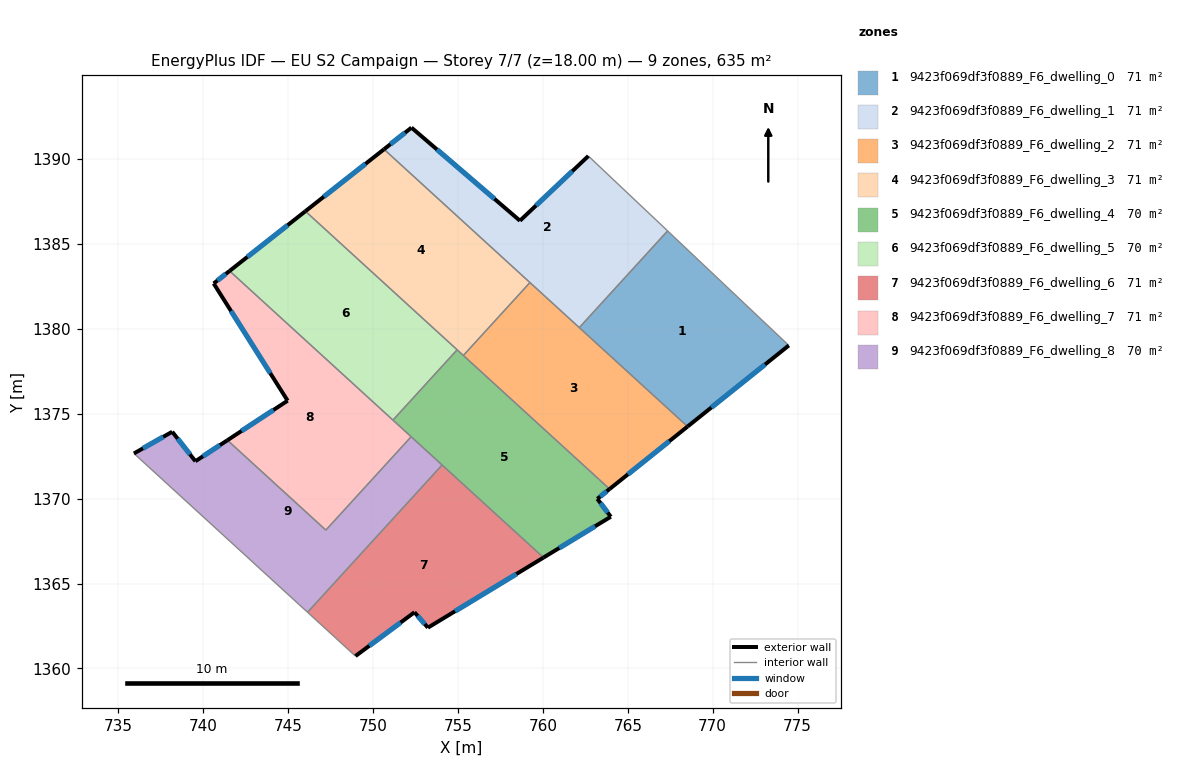
=== STOREY PLAN SPEC (per zone: floor XY polygon, exterior-wall plan segments, windows/doors) ===
zone 1: 9423f069df3f0889_F6_dwelling_0  (70.5 m²)
  floor: (774.49, 1379.03) (768.52, 1374.25) (762.14, 1380.08) (767.35, 1385.78)
  exterior wall: (768.52, 1374.25) – (774.49, 1379.03)  [7.6 m]
    window: (769.92, 1375.37) – (773.09, 1377.91)  [6.4 m²]
  interior walls: 3
zone 2: 9423f069df3f0889_F6_dwelling_1  (70.5 m²)
  floor: (762.68, 1390.19) (767.35, 1385.78) (762.14, 1380.08) (750.64, 1390.58) (752.26, 1391.86) (758.65, 1386.37)
  exterior wall: (752.26, 1391.86) – (750.64, 1390.58)  [2.1 m]
    window: (751.88, 1391.56) – (751.02, 1390.88)  [1.7 m²]
  exterior wall: (758.65, 1386.37) – (752.26, 1391.86)  [8.4 m]
    window: (757.15, 1387.66) – (753.76, 1390.57)  [7.1 m²]
  exterior wall: (762.68, 1390.19) – (758.65, 1386.37)  [5.5 m]
    window: (761.73, 1389.29) – (759.60, 1387.27)  [4.7 m²]
  interior walls: 4
zone 3: 9423f069df3f0889_F6_dwelling_2  (70.5 m²)
  floor: (768.52, 1374.25) (763.93, 1370.57) (755.32, 1378.44) (759.24, 1382.73)
  exterior wall: (763.93, 1370.57) – (768.52, 1374.25)  [5.9 m]
    window: (765.01, 1371.43) – (767.44, 1373.39)  [5.0 m²]
  interior walls: 4
zone 4: 9423f069df3f0889_F6_dwelling_3  (70.5 m²)
  floor: (759.24, 1382.73) (755.32, 1378.44) (746.01, 1386.93) (750.64, 1390.58)
  exterior wall: (750.64, 1390.58) – (746.01, 1386.93)  [5.9 m]
    window: (749.55, 1389.73) – (747.10, 1387.79)  [5.0 m²]
  interior walls: 4
zone 5: 9423f069df3f0889_F6_dwelling_4  (70.5 m²)
  floor: (763.93, 1370.57) (763.21, 1369.99) (764.00, 1368.94) (760.03, 1366.53) (751.17, 1374.63) (754.95, 1378.77)
  exterior wall: (763.21, 1369.99) – (763.93, 1370.57)  [0.9 m]
    window: (763.38, 1370.13) – (763.76, 1370.43)  [0.8 m²]
  exterior wall: (764.00, 1368.94) – (763.21, 1369.99)  [1.3 m]
    window: (763.81, 1369.18) – (763.39, 1369.74)  [1.1 m²]
  exterior wall: (760.03, 1366.53) – (764.00, 1368.94)  [4.6 m]
    window: (760.97, 1367.10) – (763.07, 1368.37)  [3.9 m²]
  interior walls: 6
zone 6: 9423f069df3f0889_F6_dwelling_5  (70.5 m²)
  floor: (754.95, 1378.77) (751.17, 1374.63) (741.54, 1383.42) (746.01, 1386.93)
  exterior wall: (746.01, 1386.93) – (741.54, 1383.42)  [5.7 m]
    window: (744.96, 1386.11) – (742.59, 1384.24)  [4.8 m²]
  interior walls: 3
zone 7: 9423f069df3f0889_F6_dwelling_6  (70.5 m²)
  floor: (760.03, 1366.53) (753.23, 1362.40) (752.44, 1363.31) (748.96, 1360.73) (746.14, 1363.31) (754.06, 1371.99)
  exterior wall: (752.44, 1363.31) – (753.23, 1362.40)  [1.2 m]
    window: (752.62, 1363.10) – (753.04, 1362.61)  [1.0 m²]
  exterior wall: (748.96, 1360.73) – (752.44, 1363.31)  [4.3 m]
    window: (749.77, 1361.33) – (751.62, 1362.70)  [3.7 m²]
  exterior wall: (753.23, 1362.40) – (760.03, 1366.53)  [8.0 m]
    window: (754.83, 1363.37) – (758.44, 1365.56)  [6.7 m²]
  interior walls: 3
zone 8: 9423f069df3f0889_F6_dwelling_7  (70.5 m²)
  floor: (752.24, 1373.65) (747.22, 1368.15) (741.42, 1373.44) (744.96, 1375.77) (740.61, 1382.68) (741.54, 1383.42)
  exterior wall: (744.96, 1375.77) – (741.42, 1373.44)  [4.2 m]
    window: (744.13, 1375.23) – (742.25, 1373.99)  [3.6 m²]
  exterior wall: (740.61, 1382.68) – (744.96, 1375.77)  [8.2 m]
    window: (741.63, 1381.06) – (743.94, 1377.39)  [6.9 m²]
  exterior wall: (741.54, 1383.42) – (740.61, 1382.68)  [1.2 m]
    window: (741.32, 1383.24) – (740.83, 1382.85)  [1.0 m²]
  interior walls: 4
zone 9: 9423f069df3f0889_F6_dwelling_8  (70.5 m²)
  floor: (752.24, 1373.65) (754.06, 1371.99) (746.14, 1363.31) (735.91, 1372.66) (738.16, 1373.94) (739.53, 1372.21) (741.42, 1373.44) (747.22, 1368.15)
  exterior wall: (738.16, 1373.94) – (735.91, 1372.66)  [2.6 m]
    window: (737.64, 1373.64) – (736.44, 1372.96)  [2.2 m²]
  exterior wall: (739.53, 1372.21) – (738.16, 1373.94)  [2.2 m]
    window: (739.21, 1372.61) – (738.49, 1373.53)  [1.9 m²]
  exterior wall: (741.42, 1373.44) – (739.53, 1372.21)  [2.3 m]
    window: (740.97, 1373.15) – (739.97, 1372.50)  [1.9 m²]
  interior walls: 5

=== DERIVED (storey summary) ===
Building: EU S2 Campaign
Storey: 7 of 7  (floor level z = 18.00 m)
Storey gross floor area: 634.5 m²
Zones on this storey: 9
  - 9423f069df3f0889_F6_dwelling_0: floor 70.5 m²; exterior wall 7.6 m (22.9 m²); 1 window(s) 6.4 m²; WWR 28.1%
  - 9423f069df3f0889_F6_dwelling_1: floor 70.5 m²; exterior wall 16.0 m (48.1 m²); 3 window(s) 13.5 m²; WWR 28.1%
  - 9423f069df3f0889_F6_dwelling_2: floor 70.5 m²; exterior wall 5.9 m (17.7 m²); 1 window(s) 5.0 m²; WWR 28.1%
  - 9423f069df3f0889_F6_dwelling_3: floor 70.5 m²; exterior wall 5.9 m (17.7 m²); 1 window(s) 5.0 m²; WWR 28.1%
  - 9423f069df3f0889_F6_dwelling_4: floor 70.5 m²; exterior wall 6.9 m (20.7 m²); 3 window(s) 5.8 m²; WWR 28.1%
  - 9423f069df3f0889_F6_dwelling_5: floor 70.5 m²; exterior wall 5.7 m (17.1 m²); 1 window(s) 4.8 m²; WWR 28.1%
  - 9423f069df3f0889_F6_dwelling_6: floor 70.5 m²; exterior wall 13.5 m (40.5 m²); 3 window(s) 11.4 m²; WWR 28.1%
  - 9423f069df3f0889_F6_dwelling_7: floor 70.5 m²; exterior wall 13.6 m (40.8 m²); 3 window(s) 11.5 m²; WWR 28.1%
  - 9423f069df3f0889_F6_dwelling_8: floor 70.5 m²; exterior wall 7.1 m (21.2 m²); 3 window(s) 6.0 m²; WWR 28.1%
Zone adjacency (shared interzone walls):
  - 9423f069df3f0889_F6_dwelling_0 ↔ 9423f069df3f0889_F6_dwelling_1
  - 9423f069df3f0889_F6_dwelling_0 ↔ 9423f069df3f0889_F6_dwelling_2
  - 9423f069df3f0889_F6_dwelling_1 ↔ 9423f069df3f0889_F6_dwelling_2
  - 9423f069df3f0889_F6_dwelling_1 ↔ 9423f069df3f0889_F6_dwelling_3
  - 9423f069df3f0889_F6_dwelling_2 ↔ 9423f069df3f0889_F6_dwelling_3
  - 9423f069df3f0889_F6_dwelling_2 ↔ 9423f069df3f0889_F6_dwelling_4
  - 9423f069df3f0889_F6_dwelling_3 ↔ 9423f069df3f0889_F6_dwelling_4
  - 9423f069df3f0889_F6_dwelling_3 ↔ 9423f069df3f0889_F6_dwelling_5
  - 9423f069df3f0889_F6_dwelling_4 ↔ 9423f069df3f0889_F6_dwelling_5
  - 9423f069df3f0889_F6_dwelling_4 ↔ 9423f069df3f0889_F6_dwelling_6
  - 9423f069df3f0889_F6_dwelling_4 ↔ 9423f069df3f0889_F6_dwelling_7
  - 9423f069df3f0889_F6_dwelling_4 ↔ 9423f069df3f0889_F6_dwelling_8
  - 9423f069df3f0889_F6_dwelling_5 ↔ 9423f069df3f0889_F6_dwelling_7
  - 9423f069df3f0889_F6_dwelling_6 ↔ 9423f069df3f0889_F6_dwelling_8
  - 9423f069df3f0889_F6_dwelling_7 ↔ 9423f069df3f0889_F6_dwelling_8